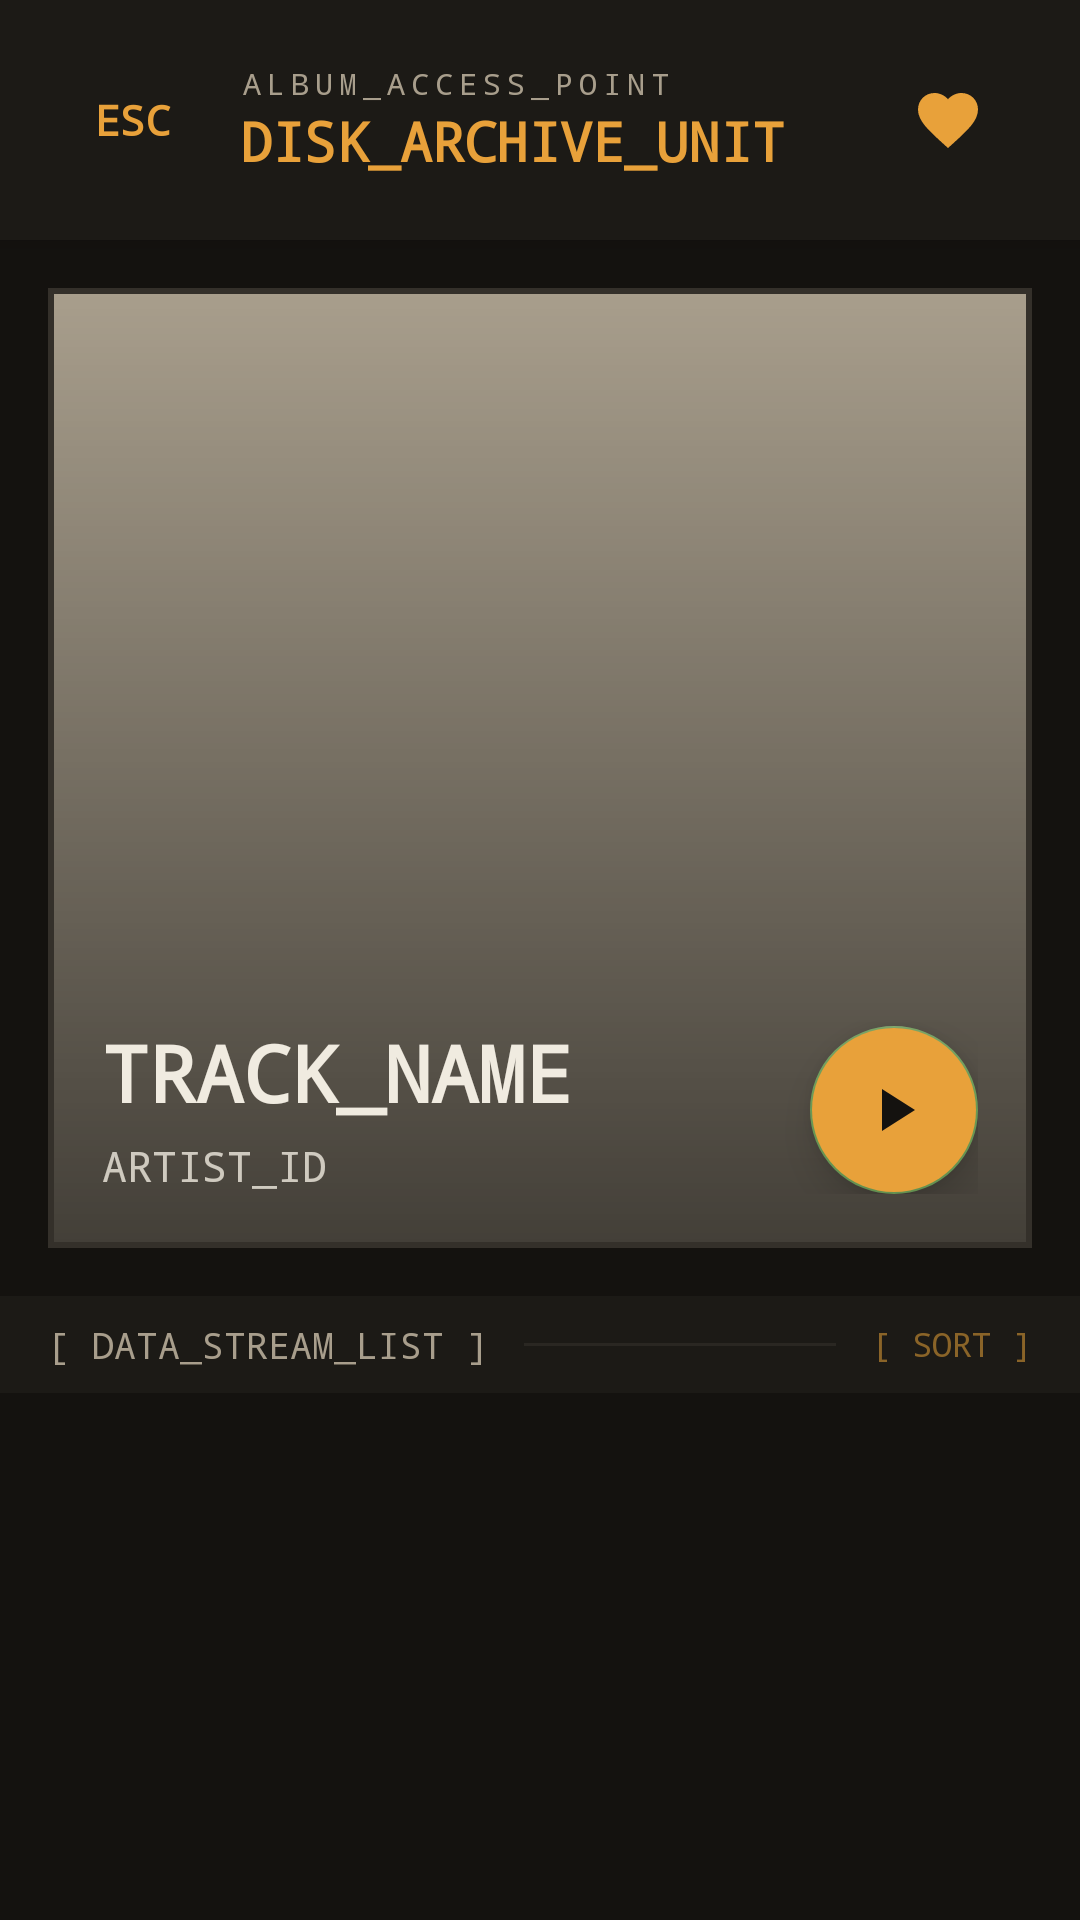

Produce the Android XML layout that renders to this screen, including the resource entries it uses.
<!-- AndroidManifest.xml: application theme Theme.Sonus -->
<!-- res/layout/fragment_album_detail.xml -->
<?xml version="1.0" encoding="utf-8"?>
<FrameLayout xmlns:android="http://schemas.android.com/apk/res/android"
    xmlns:app="http://schemas.android.com/apk/res-auto"
    android:layout_width="match_parent"
    android:layout_height="match_parent"
    android:background="?attr/sonusBackgroundColor">

    
    <LinearLayout
        android:id="@+id/topRackAlbum"
        android:layout_width="match_parent"
        android:layout_height="80dp"
        android:background="?attr/sonusPanelColor"
        android:orientation="horizontal"
        android:gravity="center_vertical"
        android:paddingStart="20dp"
        android:paddingEnd="20dp"
        android:elevation="4dp">

        <TextView
            android:id="@+id/btnBackAlbum"
            android:layout_width="48dp"
            android:layout_height="48dp"
            android:gravity="center"
            android:text="@string/nav_esc"
            android:textColor="?attr/sonusAccentColor"
            android:fontFamily="monospace"
            android:textSize="14sp"
            android:textStyle="bold"
            android:clickable="true"
            android:focusable="true"
            android:background="?attr/selectableItemBackgroundBorderless" />

        <LinearLayout
            android:layout_width="0dp"
            android:layout_height="wrap_content"
            android:layout_weight="1"
            android:orientation="vertical"
            android:layout_marginStart="12dp">
            <TextView
                android:id="@+id/tvAlbumHeaderTop"
                android:layout_width="wrap_content"
                android:layout_height="wrap_content"
                android:text="@string/album_access_point"
                android:textColor="?attr/sonusTextDarkColor"
                android:textSize="10sp"
                android:fontFamily="monospace"
                android:letterSpacing="0.2" />
            <TextView
                android:id="@+id/tvAlbumHeaderMain"
                android:layout_width="wrap_content"
                android:layout_height="wrap_content"
                android:text="@string/disk_archive_unit"
                android:textColor="?attr/sonusAccentColor"
                android:textSize="18sp"
                android:fontFamily="monospace"
                android:textStyle="bold" />
            <TextView
                android:id="@+id/tvAlbumOfflineStatus"
                android:layout_width="wrap_content"
                android:layout_height="wrap_content"
                android:layout_marginTop="2dp"
                android:text="@string/offline_mode_tag"
                android:textColor="?attr/sonusStatusRed"
                android:textSize="9sp"
                android:fontFamily="monospace"
                android:visibility="gone" />
        </LinearLayout>

        <ImageView
            android:id="@+id/btnSaveAlbum"
            android:layout_width="48dp"
            android:layout_height="48dp"
            android:padding="12dp"
            android:src="@drawable/ic_favorite"
            app:tint="?attr/sonusAccentColor"
            android:clickable="true"
            android:focusable="true"
            android:background="?attr/selectableItemBackgroundBorderless" />
    </LinearLayout>

    <androidx.core.widget.NestedScrollView
        android:layout_width="match_parent"
        android:layout_height="match_parent"
        android:layout_marginTop="80dp"
        android:clipToPadding="false"
        android:fillViewport="true"
        android:paddingBottom="180dp">

        <LinearLayout
            android:layout_width="match_parent"
            android:layout_height="wrap_content"
            android:orientation="vertical">

            
            <FrameLayout
                android:layout_width="match_parent"
                android:layout_height="320dp"
                android:layout_margin="16dp"
                android:background="?attr/sonusLineColor"
                android:padding="2dp">

                <ImageView
                    android:id="@+id/imgAlbumCoverLarge"
                    android:layout_width="match_parent"
                    android:layout_height="match_parent"
                    android:scaleType="centerCrop"
                    android:src="@drawable/bg_playlist_head" />

                <View
                    android:layout_width="match_parent"
                    android:layout_height="match_parent"
                    android:background="@drawable/bg_gradient_overlay" />

                <LinearLayout
                    android:layout_width="match_parent"
                    android:layout_height="wrap_content"
                    android:layout_gravity="bottom"
                    android:orientation="horizontal"
                    android:padding="16dp"
                    android:gravity="bottom">

                    <LinearLayout
                        android:layout_width="0dp"
                        android:layout_height="wrap_content"
                        android:layout_weight="1"
                        android:orientation="vertical">

                        <TextView
                            android:id="@+id/tvAlbumTitleDetail"
                            android:layout_width="wrap_content"
                            android:layout_height="wrap_content"
                            android:fontFamily="monospace"
                            android:text="@string/track_name_placeholder"
                            android:textColor="?attr/sonusTextPrimaryColor"
                            android:textSize="26sp"
                            android:textStyle="bold" />

                        <TextView
                            android:id="@+id/tvAlbumArtistDetail"
                            android:layout_width="wrap_content"
                            android:layout_height="wrap_content"
                            android:layout_marginTop="4dp"
                            android:text="@string/artist_id_placeholder"
                            android:textColor="?attr/sonusTextPrimaryColor"
                            android:textSize="14sp"
                            android:fontFamily="monospace"
                            android:alpha="0.8" />
                    </LinearLayout>

                    
                    <com.google.android.material.floatingactionbutton.FloatingActionButton
                        android:id="@+id/fabPlayAlbum"
                        android:layout_width="wrap_content"
                        android:layout_height="wrap_content"
                        android:layout_marginStart="16dp"
                        android:backgroundTint="?attr/sonusAccentColor"
                        android:src="@drawable/ic_play"
                        app:tint="?attr/sonusBackgroundColor"
                        app:fabSize="normal"
                        app:elevation="8dp" />
                </LinearLayout>
            </FrameLayout>

            
            <LinearLayout
                android:layout_width="match_parent"
                android:layout_height="wrap_content"
                android:paddingStart="16dp"
                android:paddingEnd="16dp"
                android:paddingTop="8dp"
                android:paddingBottom="8dp"
                android:background="?attr/sonusPanelColor"
                android:gravity="center_vertical"
                android:orientation="horizontal">

                <TextView
                    android:id="@+id/tvAlbumDataStreamLabel"
                    android:layout_width="wrap_content"
                    android:layout_height="wrap_content"
                    android:text="@string/data_stream_list"
                    android:textColor="?attr/sonusTextDarkColor"
                    android:textSize="12sp"
                    android:fontFamily="monospace" />

                <View
                    android:layout_width="0dp"
                    android:layout_height="1dp"
                    android:layout_weight="1"
                    android:layout_marginStart="12dp"
                    android:layout_marginEnd="12dp"
                    android:background="?attr/sonusLineSoftColor" />

                <TextView
                    android:id="@+id/btnSortAlbum"
                    android:layout_width="wrap_content"
                    android:layout_height="wrap_content"
                    android:text="@string/sort_bracket"
                    android:textColor="?attr/sonusAccentDimColor"
                    android:textSize="11sp"
                    android:fontFamily="monospace"
                    android:clickable="true"
                    android:focusable="true" />
            </LinearLayout>

            
            <LinearLayout
                android:layout_width="match_parent"
                android:layout_height="wrap_content"
                android:orientation="vertical"
                android:padding="12dp">

                <androidx.recyclerview.widget.RecyclerView
                    android:id="@+id/rvAlbumSongs"
                    android:layout_width="match_parent"
                    android:layout_height="wrap_content"
                    android:nestedScrollingEnabled="false"
                    android:overScrollMode="never" />
            </LinearLayout>

        </LinearLayout>
    </androidx.core.widget.NestedScrollView>

</FrameLayout>
<!-- resources referenced by this layout -->
<resources>
  <!-- drawable bg_gradient_overlay (drawable) -->
  <?xml version="1.0" encoding="utf-8"?>
  <shape xmlns:android="http://schemas.android.com/apk/res/android">
      <gradient
          android:angle="270"
          android:endColor="@color/studio_gradient_end"
          android:startColor="@color/studio_transparent" />
  </shape>
  <!-- drawable bg_playlist_head (drawable) -->
  <?xml version="1.0" encoding="utf-8"?>
  <shape xmlns:android="http://schemas.android.com/apk/res/android">
      <solid android:color="@color/text_primary"/>
  </shape>
  <!-- drawable ic_favorite (drawable) -->
  <?xml version="1.0" encoding="utf-8"?>
  <vector xmlns:android="http://schemas.android.com/apk/res/android"
      android:width="24dp"
      android:height="24dp"
      android:viewportWidth="24"
      android:viewportHeight="24">
      <path
          android:fillColor="@android:color/white"
          android:pathData="M12,21.35l-1.45,-1.32C5.4,15.36 2,12.28 2,8.5 2,5.42 4.42,3 7.5,3c1.74,0 3.41,0.81 4.5,2.09C13.09,3.81 14.76,3 16.5,3 19.58,3 22,5.42 22,8.5c0,3.78 -3.4,6.86 -8.55,11.54L12,21.35z" />
  </vector>
  <!-- drawable ic_play (drawable) -->
  <vector xmlns:android="http://schemas.android.com/apk/res/android"
      android:width="24dp"
      android:height="24dp"
      android:viewportWidth="24"
      android:viewportHeight="24">
    <path
        android:fillColor="@color/studio_white"
        android:pathData="M8,5v14l11,-7z"/>
  </vector>
  <string name="album_access_point">ALBUM_ACCESS_POINT</string>
  <string name="artist_id_placeholder">ARTIST_ID</string>
  <string name="data_stream_list">[ DATA_STREAM_LIST ]</string>
  <string name="disk_archive_unit">DISK_ARCHIVE_UNIT</string>
  <string name="nav_esc">ESC</string>
  <string name="offline_mode_tag">[ OFFLINE_MODE ]</string>
  <string name="sort_bracket">[ SORT ]</string>
  <string name="track_name_placeholder">TRACK_NAME</string>
  <color name="studio_gradient_end">#99000000</color>
  <color name="studio_transparent">#00000000</color>
  <color name="text_primary">@color/studio_text_dim</color>
  <color name="studio_white">#FFFFFFFF</color>
  <color name="studio_bg">#14120F</color>
  <color name="studio_bg_panel">#1C1A16</color>
  <color name="studio_bg_card">#221F1A</color>
  <color name="studio_line">#34302A</color>
  <color name="studio_line_soft">#2A2722</color>
  <color name="studio_amber">#E8A13A</color>
  <color name="studio_amber_dim">#8A6428</color>
  <color name="studio_text">#F0EBE0</color>
  <color name="studio_text_dim">#A89E8C</color>
  <color name="studio_text_faint">#6F6656</color>
  <color name="studio_red">#C0544A</color>
  <color name="studio_green">#6A9955</color>
  <dimen name="studio_radius">6dp</dimen>
</resources>
